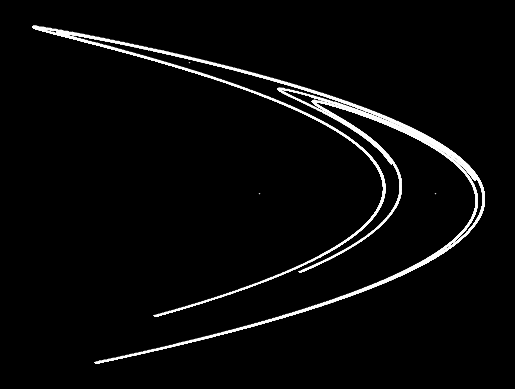

Reproduce this figure in Python.
# Построить приближение к инвариантному множеству отображения f(z)=, где с, комплексный параметр.
#
#import numpy as np
#import matplotlib.pyplot as plt
#
#julia_C = 0.383 + 0.13j
#
#def julia_set(x, y):
#    z = np.array(x + 1j * y)
#    r = np.zeros(z.shape)
#    m = np.ones(z.shape, dtype=bool)
#    for i in range(24):
#        z[m] = z[m] ** 2 + julia_C
#        m = np.abs(z) < 2
#        r += m
#    return r
#
#def complex_str(c):
#    return np.array_str(np.array([julia_C]), suppress_small=True, precision=3)
#
#
#def grid(width, offset, n):
#    x = np.linspace(-width + offset, width + offset, n)
#    y = np.linspace(-width, width, n)
#    return np.meshgrid(x, y), (x.min(), x.max(), y.min(), y.max())

#
#fig, (bx) = plt.subplots(1, 1)
#
#bx.set_title("Julia Set")
#
#(X, Y), extent = grid(2, 0, 1000)
#julia = julia_set(X, Y)
#img = bx.imshow(julia, extent=extent, cmap="gray")
#
#plt.tight_layout()
#plt.show()


# Построить Хeнон

import numpy as np
import matplotlib.pyplot as plt
plt.style.use('dark_background')

def henon_attractor(x, y, a=1.4, b=0.3):
    '''Computes the next step in the Henon
    map for arguments x, y with kwargs a and
    b as constants.
    '''
    x_next = 1 - a * x ** 2 + y
    y_next = b * x
    return x_next, y_next
    
# Количество итераций
steps = 100000
X = np.zeros(steps + 1)
Y = np.zeros(steps + 1)

# Начальная точка
X[0], Y[0] = 0, 0

# Добавляем точки в массив
for i in range(steps):
    x_next, y_next = henon_attractor(X[i], Y[i])
    X[i+1] = x_next
    Y[i+1] = y_next
    

plt.plot(X, Y, '^', color='white', alpha = 0.8, markersize=0.3)
plt.axis('off')
plt.show()
plt.close()
